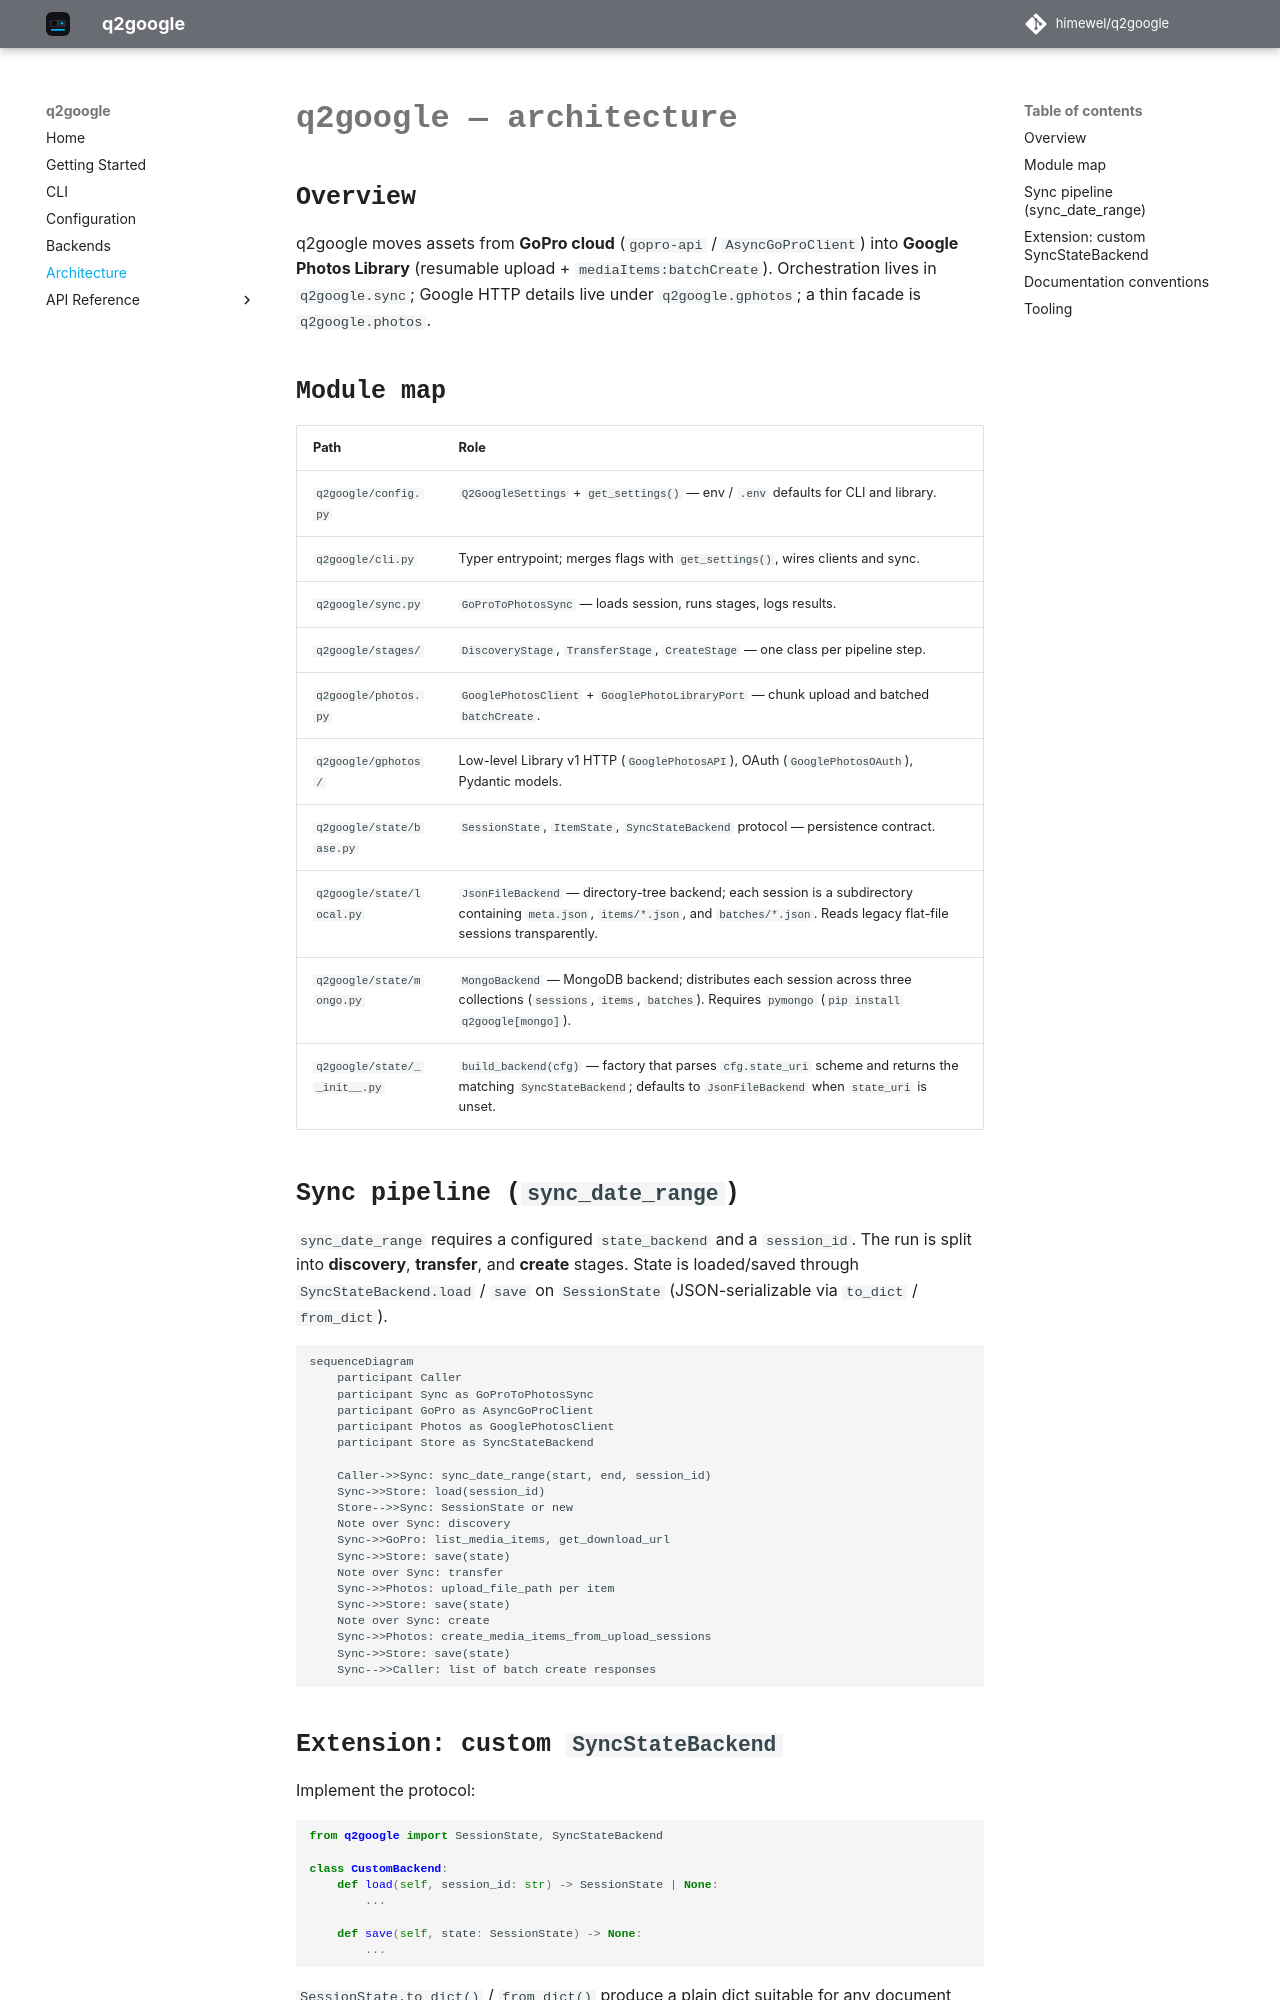

repository: himewel/q2google · page: main/ARCHITECTURE/index.html · generator: mkdocs

# q2google — architecture

## Overview

q2google moves assets from **GoPro cloud** (`gopro-api` / `AsyncGoProClient`) into **Google Photos Library** (resumable upload + `mediaItems:batchCreate`). Orchestration lives in `q2google.sync`; Google HTTP details live under `q2google.gphotos`; a thin facade is `q2google.photos`.

## Module map

| Path | Role |
|------|------|
| `q2google/config.py` | `Q2GoogleSettings` + `get_settings()` — env / `.env` defaults for CLI and library. |
| `q2google/cli.py` | Typer entrypoint; merges flags with `get_settings()`, wires clients and sync. |
| `q2google/sync.py` | `GoProToPhotosSync` — loads session, runs stages, logs results. |
| `q2google/stages/` | `DiscoveryStage`, `TransferStage`, `CreateStage` — one class per pipeline step. |
| `q2google/photos.py` | `GooglePhotosClient` + `GooglePhotoLibraryPort` — chunk upload and batched `batchCreate`. |
| `q2google/gphotos/` | Low-level Library v1 HTTP (`GooglePhotosAPI`), OAuth (`GooglePhotosOAuth`), Pydantic models. |
| `q2google/state/base.py` | `SessionState`, `ItemState`, `SyncStateBackend` protocol — persistence contract. |
| `q2google/state/local.py` | `JsonFileBackend` — directory-tree backend; each session is a subdirectory containing `meta.json`, `items/*.json`, and `batches/*.json`. Reads legacy flat-file sessions transparently. |
| `q2google/state/mongo.py` | `MongoBackend` — MongoDB backend; distributes each session across three collections (`sessions`, `items`, `batches`). Requires `pymongo` (`pip install q2google[mongo]`). |
| `q2google/state/__init__.py` | `build_backend(cfg)` — factory that parses `cfg.state_uri` scheme and returns the matching `SyncStateBackend`; defaults to `JsonFileBackend` when `state_uri` is unset. |

## Sync pipeline (`sync_date_range`)

``sync_date_range`` requires a configured ``state_backend`` and a ``session_id``. The run is split into **discovery**, **transfer**, and **create** stages. State is loaded/saved through ``SyncStateBackend.load`` / ``save`` on ``SessionState`` (JSON-serializable via ``to_dict`` / ``from_dict``).

```mermaid
sequenceDiagram
    participant Caller
    participant Sync as GoProToPhotosSync
    participant GoPro as AsyncGoProClient
    participant Photos as GooglePhotosClient
    participant Store as SyncStateBackend

    Caller->>Sync: sync_date_range(start, end, session_id)
    Sync->>Store: load(session_id)
    Store-->>Sync: SessionState or new
    Note over Sync: discovery
    Sync->>GoPro: list_media_items, get_download_url
    Sync->>Store: save(state)
    Note over Sync: transfer
    Sync->>Photos: upload_file_path per item
    Sync->>Store: save(state)
    Note over Sync: create
    Sync->>Photos: create_media_items_from_upload_sessions
    Sync->>Store: save(state)
    Sync-->>Caller: list of batch create responses
```
